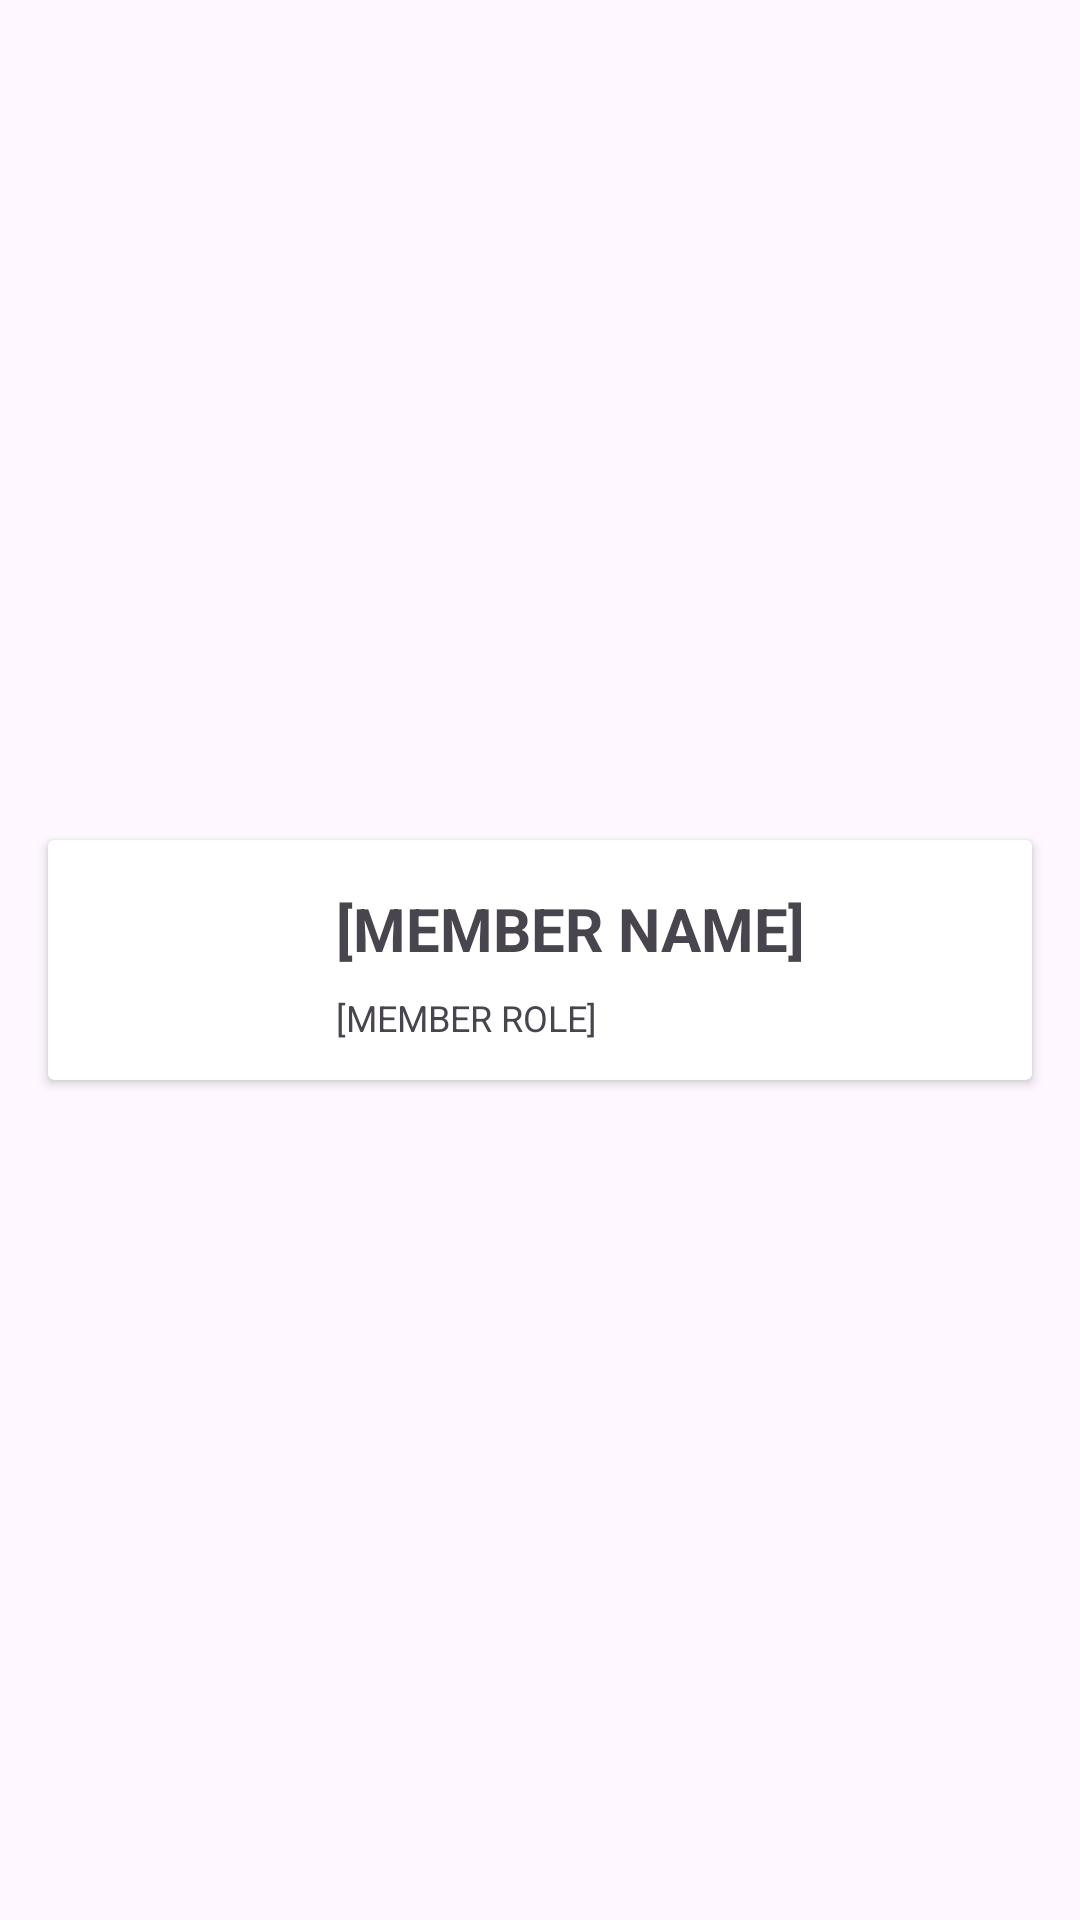

This screen was rendered from an Android layout file. Write that file and the resources it references.
<!-- AndroidManifest.xml: application theme Theme.BiasaAja_CompanyProfile -->
<!-- res/layout/members_list_item.xml -->
<?xml version="1.0" encoding="utf-8"?>
<androidx.constraintlayout.widget.ConstraintLayout xmlns:android="http://schemas.android.com/apk/res/android"
    xmlns:app="http://schemas.android.com/apk/res-auto"
    xmlns:tools="http://schemas.android.com/tools"
    android:layout_width="match_parent"
    android:layout_height="wrap_content">

    <androidx.cardview.widget.CardView
        android:id="@+id/cardView"
        android:layout_width="0dp"
        android:layout_height="wrap_content"
        android:layout_marginStart="16dp"
        android:layout_marginTop="8dp"
        android:layout_marginEnd="16dp"
        android:layout_marginBottom="8dp"
        app:layout_constraintBottom_toBottomOf="parent"
        app:layout_constraintEnd_toEndOf="parent"
        app:layout_constraintStart_toStartOf="parent"
        app:layout_constraintTop_toTopOf="parent">

        <androidx.constraintlayout.widget.ConstraintLayout
            android:layout_width="match_parent"
            android:layout_height="match_parent">

            <TextView
                android:id="@+id/txtName"
                android:layout_width="0dp"
                android:layout_height="wrap_content"
                android:layout_marginStart="16dp"
                android:layout_marginTop="16dp"
                android:text="[MEMBER NAME]"
                android:textSize="20sp"
                android:textStyle="bold"
                app:layout_constraintEnd_toEndOf="parent"
                app:layout_constraintHorizontal_bias="0.0"
                app:layout_constraintStart_toEndOf="@+id/imgProfile"
                app:layout_constraintTop_toTopOf="parent" />

            <TextView
                android:id="@+id/txtRole"
                android:layout_width="0dp"
                android:layout_height="wrap_content"
                android:layout_marginStart="16dp"
                android:layout_marginTop="8dp"
                android:text="[MEMBER ROLE]"
                android:textSize="12sp"
                app:layout_constraintEnd_toEndOf="parent"
                app:layout_constraintHorizontal_bias="0.0"
                app:layout_constraintStart_toEndOf="@+id/imgProfile"
                app:layout_constraintTop_toBottomOf="@+id/txtName" />

            <ImageView
                android:id="@+id/imgProfile"
                android:layout_width="80dp"
                android:layout_height="80dp"
                android:scaleType="centerCrop"
                android:visibility="invisible"
                app:layout_constraintBottom_toBottomOf="parent"
                app:layout_constraintStart_toStartOf="parent"
                app:layout_constraintTop_toTopOf="parent"
                tools:srcCompat="@drawable/pic" />

        </androidx.constraintlayout.widget.ConstraintLayout>

    </androidx.cardview.widget.CardView>

</androidx.constraintlayout.widget.ConstraintLayout>
<!-- resources referenced by this layout -->
<resources>
  <style name="Theme.BiasaAja_CompanyProfile" parent="Base.Theme.BiasaAja_CompanyProfile" />
  <style name="Base.Theme.BiasaAja_CompanyProfile" parent="Theme.Material3.DayNight">
          
          
      </style>
</resources>
